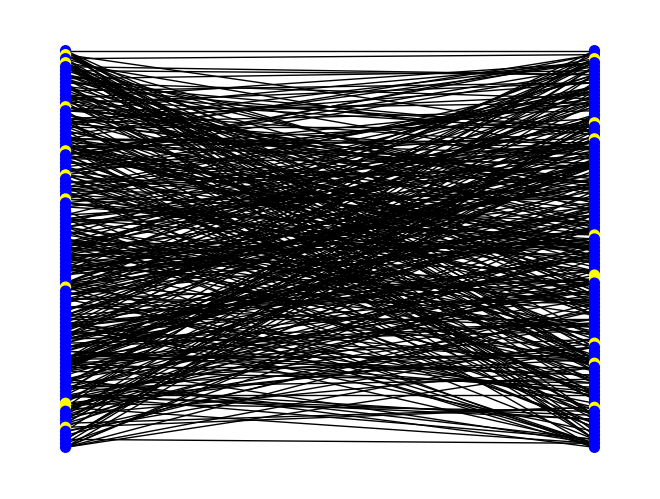
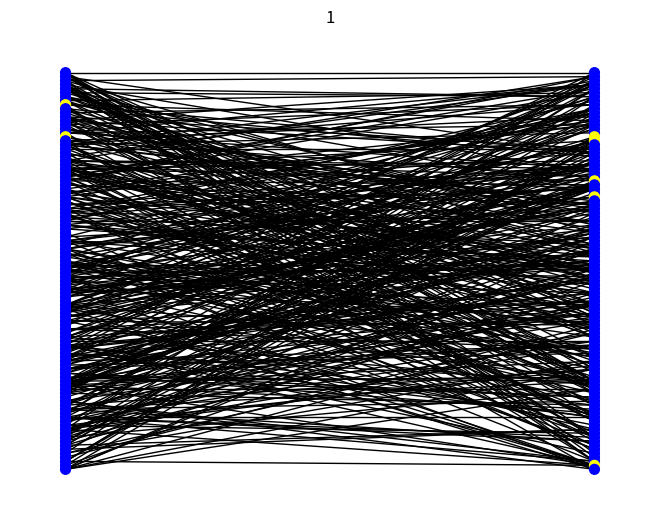
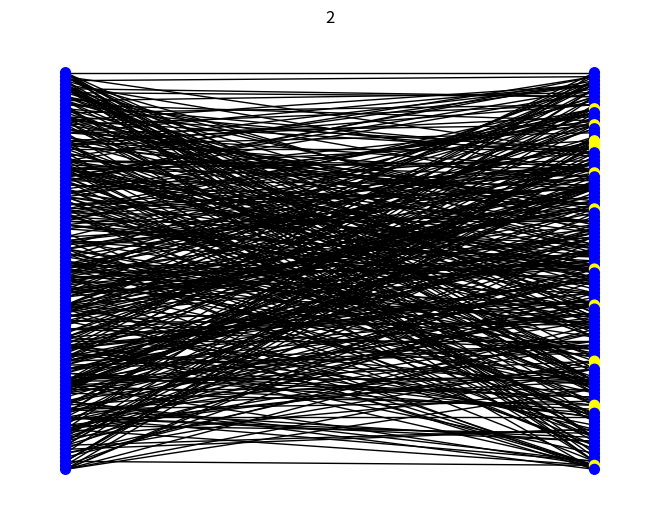
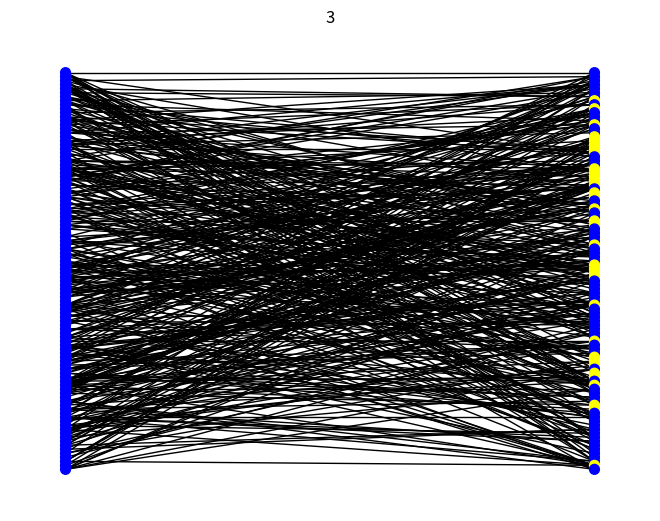
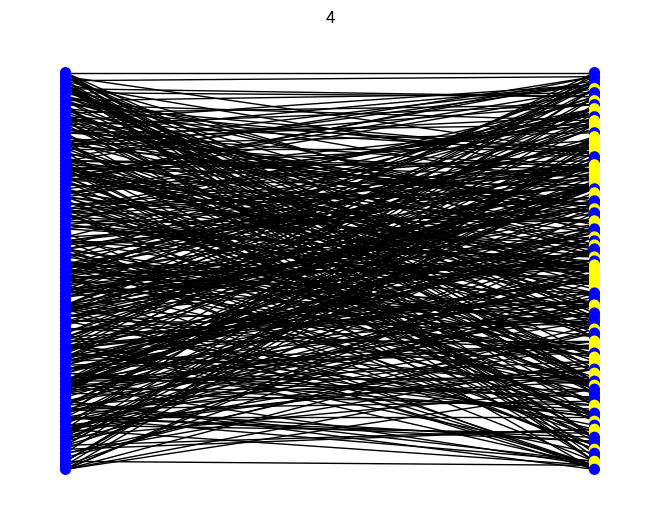
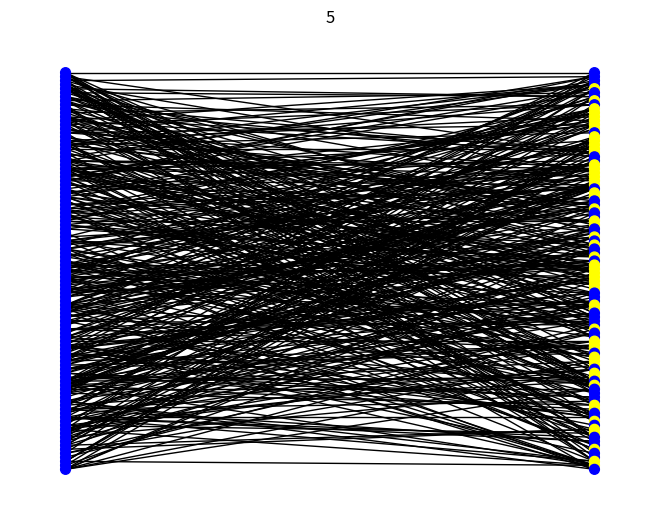
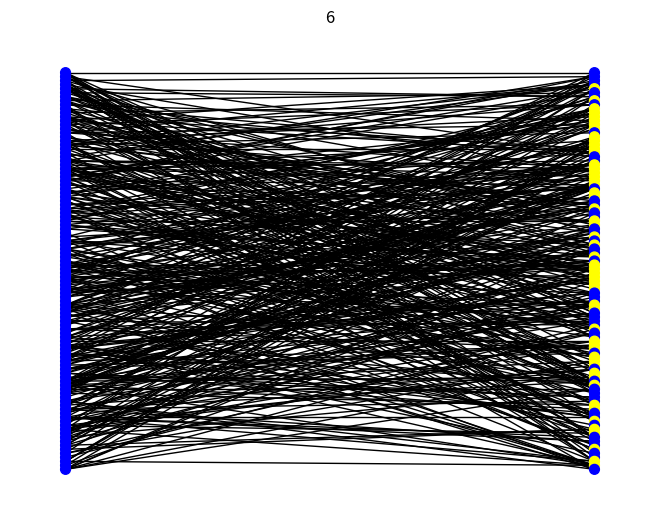
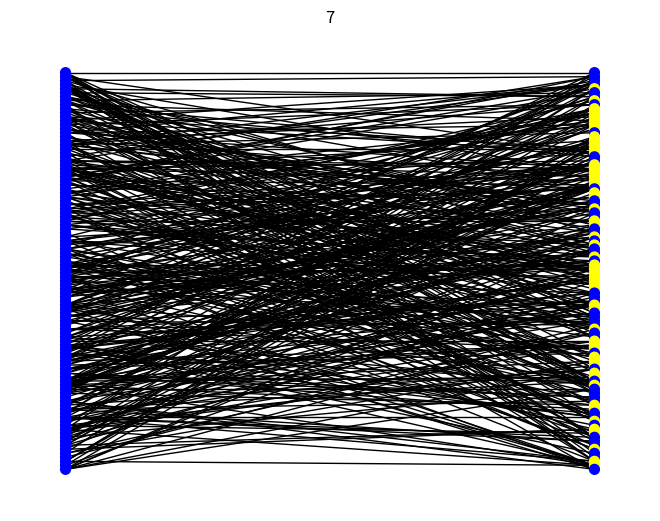
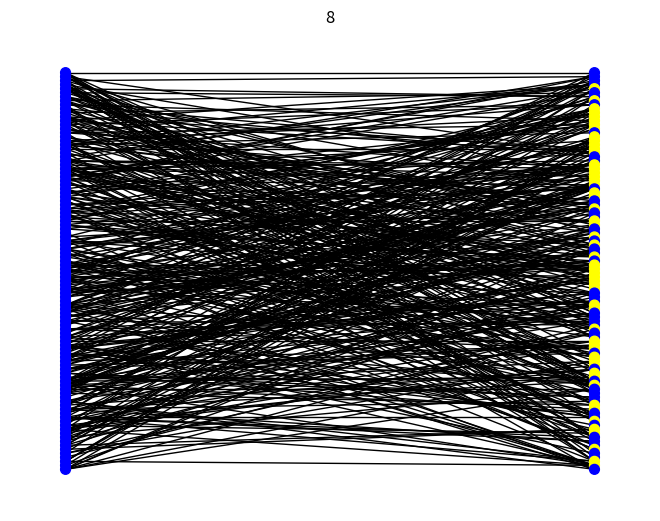
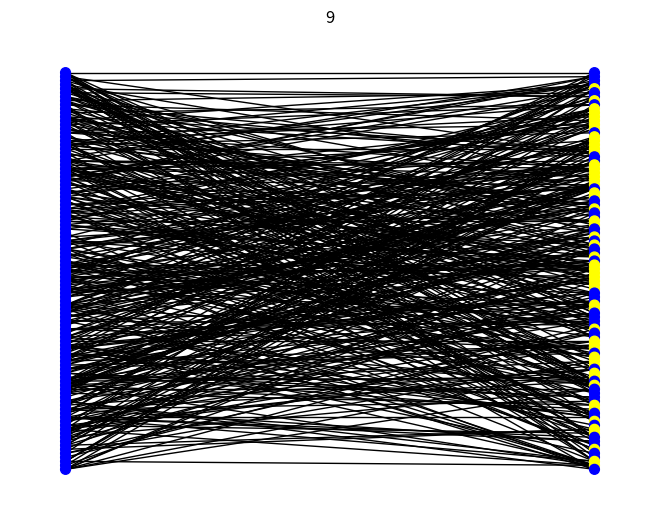
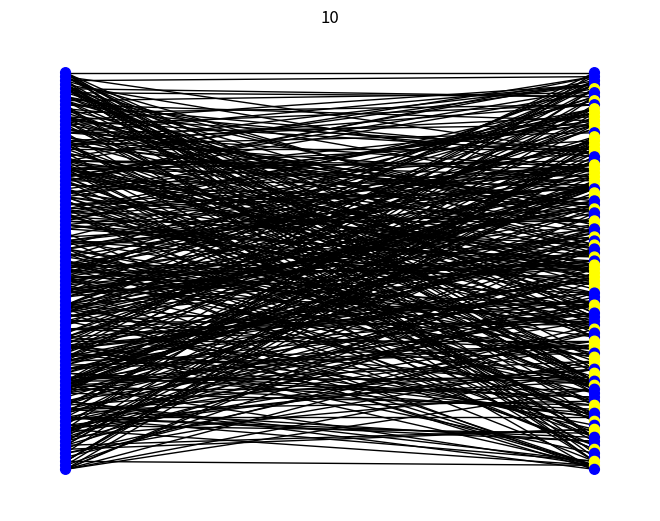
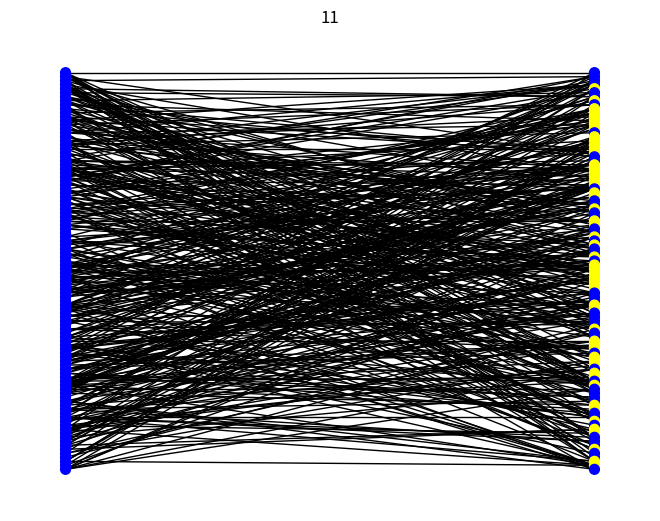
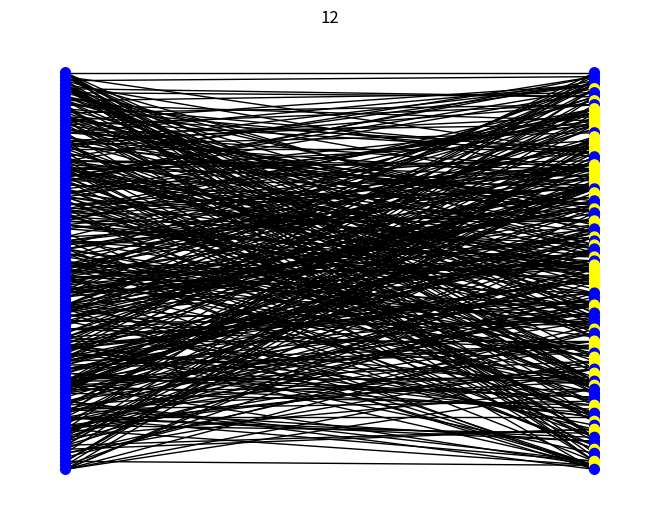
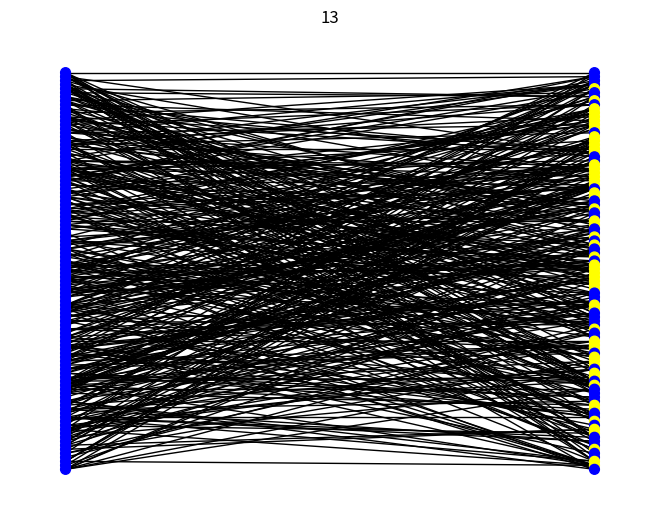
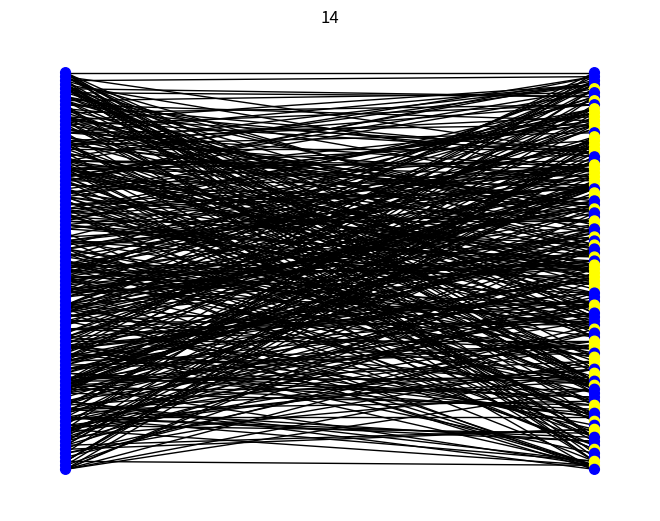
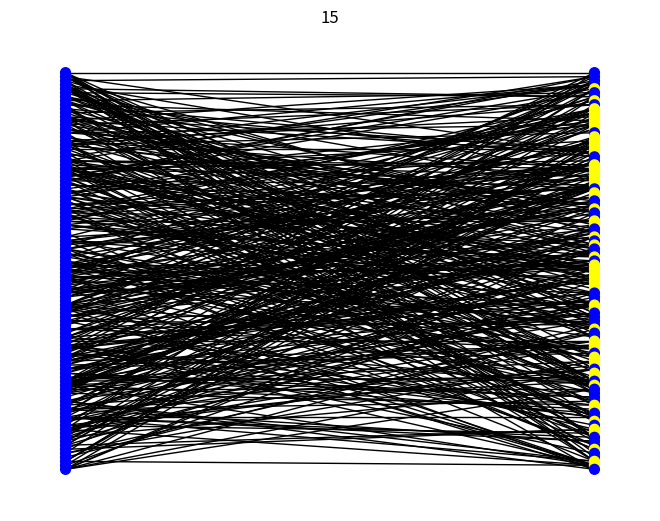

The script that saved these images, in order:
#!/usr/bin/env python3
# -*- coding: utf-8 -*-
"""
Created on Tue Jul 27 16:54:30 2021

@author: joao-valeriano
"""

import numpy as np
import networkx as nx
from networkx.algorithms import bipartite
import matplotlib.pyplot as plt
from tqdm import tqdm
import time

def gen_random_net(n0, n1, coop_freq0, coop_freq1, n_keep, seed=None):
    # number_of_nodes: number of nodes in the network
    # knn: number of nearest neighbors to connect
    # rewire: probability of rewiring a connection
    # coop_freq: cooperator frequency
    
    # Create network
    network = nx.complete_multipartite_graph(n0, n1)
    
    # Array to store colormap indicating cooperators (blue) and defectors (red)
    colormap = []
    
    # Generate array with strategies for each node, randomly sorted
    np.random.seed(seed)
    strat0 = np.random.choice([0,1], n0, p=[coop_freq0, 1-coop_freq0])
    strat1 = np.random.choice([0,1], n1, p=[coop_freq1, 1-coop_freq1])
    
    # Loop over nodes
    for i in range(n0):
        
        if strat0[i] == 0: # Set node as a cooperator
            network.nodes[i]["strat"] = 0
            colormap.append("blue")
        
        else: # Set node as a defector
            network.nodes[i]["strat"] = 1
            colormap.append("yellow")
            
        # Initialize the fitness of each node
        network.nodes[i]["fit"] = 0
        
        # Set node positions
        network.nodes[i]["pos"] = (0,-i)
        
    for i in range(n0, n0+n1):
        
        if strat1[i-n0] == 0: # Set node as a cooperator
            network.nodes[i]["strat"] = 0
            colormap.append("blue")
        
        else: # Set node as a defector
            network.nodes[i]["strat"] = 1
            colormap.append("yellow")
            
        # Initialize the fitness of each node
        network.nodes[i]["fit"] = 0
        
        # Set node positions
        network.nodes[i]["pos"] = (1,n0-i)
    
    save_edges = list(network.edges)
    np.random.shuffle(save_edges)
    
    network.remove_edges_from(list(network.edges))
    
    B_nodes = [i for i in range(n0, n0+n1)]
    
    for i in range(n0):
        node = np.random.choice(B_nodes)
        network.add_edge(i, node)
        B_nodes.remove(node)
        save_edges.remove((i,node))
    
    network.add_edges_from(save_edges[:n_keep-n0])
    
    # for i in range(n_remove):
    #     node = np.random.choice(len(network.edges))
    #     network.remove_edge(*list(network.edges)[node])
    
    return network, colormap

# network, colormap = gen_random_net(10, 20, 0.5, 0.5, 90, None)
# nx.draw_networkx_nodes(network, nx.get_node_attributes(network, "pos"), 
#                        node_color=colormap, node_size=100)
# nx.draw_networkx_edges(network, nx.get_node_attributes(network, "pos"))
# plt.show()

def plot_partition(network, colormap, n0, n1, p):
    if p == 0:
        G = bipartite.projected_graph(network, [i for i in range(n0)])
        nx.draw(G, node_color=colormap[:n0], with_labels=True)
        plt.title("A")
        plt.show()
        
    if p == 1:
        G = bipartite.projected_graph(network, [i for i in range(n0, n0+n1)])
        nx.draw(G, node_color=colormap[n0:n0+n1], with_labels=True)
        plt.title("B")
        plt.show()

# Calculate fitness matrix over the network
def calc_fit_mat(network, n0, n1, payoff_mat0, payoff_mat1):
    # network: the network object from the NetworkX package
    # payoff_mat: payoff matrix for the game
    
    # Loop over nodes
    for i in range(n0):
        
        network.nodes[i]["fit"] = 0 # Set fitness to zero initially
        
        # Sum the contribution of each neighbor for the fitness of the focal node
        for nb in network.neighbors(i):
            # print(network.nodes[nb]["strat"])
            network.nodes[i]["fit"] += payoff_mat0[network.nodes[i]["strat"],
                                                    network.nodes[nb]["strat"]]
        # print("\n")
    # Loop over nodes
    for i in range(n0, n0+n1):
        
        network.nodes[i]["fit"] = 0 # Set fitness to zero initially
        
        # Sum the contribution of each neighbor for the fitness of the focal node
        for nb in network.neighbors(i):
            network.nodes[i]["fit"] += payoff_mat1[network.nodes[i]["strat"],
                                                    network.nodes[nb]["strat"]]
            
    # No need to return anything, we're just editing the "fit" attribute of the network


# Evolution of the network by a time step
def evolve_strats(network, colormap, n0, n1, payoff_mat0, payoff_mat1):
    # network: the network object from the NetworkX package
    # colormap: colors of the nodes indicating cooperators and defectors
    # payoff_mat: payoff matrix for the game
    
    past_network = nx.Graph.copy(network)
    past_colormap = [i for i in colormap]
    
    # Colors of nodes for cooperators (blue) and defectors (red)
    colors = ["blue", "yellow"]
    
    A = bipartite.projected_graph(network, [i for i in range(n0)])
    B = bipartite.projected_graph(network, [i for i in range(n0, n0+n1)])
    
    coopA = 0
    coopB = 0
    
    # Loop over A nodes
    for i in range(n0):
        
        # Initialize lists to save fitnesses of cooperator and defector neighbors        
        coop_nb_fit = [-1]
        defec_nb_fit = [-1]
        
        # Check if focal node is cooperator or defector and add its fitness to
        # the corresponding list
        if A.nodes[i]["strat"] == 0:
            coop_nb_fit.append(A.nodes[i]["fit"])
        else:
            defec_nb_fit.append(A.nodes[i]["fit"])
        
        # Loop over neighbors, adding their fitnesses to the appropriate lists
        for nb in A.neighbors(i):
            if A.nodes[nb]["strat"] == 0:
                coop_nb_fit.append(A.nodes[nb]["fit"])
            else:
                defec_nb_fit.append(A.nodes[nb]["fit"])
                
        # Check if cooperators or defectors neighbors have higher fitness and
        # update the focal node's strategy
        if max(coop_nb_fit) > max(defec_nb_fit):
            network.nodes[i]["strat"] = 0
            colormap[i] = colors[0]
            coopA += 1
        
        elif max(coop_nb_fit) < max(defec_nb_fit):
            network.nodes[i]["strat"] = 1
            colormap[i] = colors[1]
        
        # In case of a fitness tie between cooperators and defectors, sort the
        # new strategy for the focal node
        else:
            n_defec_tie = defec_nb_fit.count(max(defec_nb_fit))
            n_coop_tie = coop_nb_fit.count(max(coop_nb_fit))
            tie_strats = [0]*n_coop_tie + [1]*n_defec_tie
            sort_strat = np.random.choice(tie_strats)
            network.nodes[i]["strat"] = sort_strat
            colormap[i] = colors[sort_strat]
            
            if sort_strat == 0:
                coopA += 1
            
    # Loop over B nodes
    for i in range(n0, n0+n1):
        
        # Initialize lists to save fitnesses of cooperator and defector neighbors        
        coop_nb_fit = [-1]
        defec_nb_fit = [-1]
        
        # Check if focal node is cooperator or defector and add its fitness to
        # the corresponding list
        if B.nodes[i]["strat"] == 0:
            coop_nb_fit.append(B.nodes[i]["fit"])
        else:
            defec_nb_fit.append(B.nodes[i]["fit"])
        
        # Loop over neighbors, adding their fitnesses to the appropriate lists
        for nb in B.neighbors(i):
            if B.nodes[nb]["strat"] == 0:
                coop_nb_fit.append(B.nodes[nb]["fit"])
            else:
                defec_nb_fit.append(B.nodes[nb]["fit"])
                
        # Check if cooperators or defectors neighbors have higher fitness and
        # update the focal node's strategy
        if max(coop_nb_fit) > max(defec_nb_fit):
            network.nodes[i]["strat"] = 0
            colormap[i] = colors[0]
            coopB += 1
        
        elif max(coop_nb_fit) < max(defec_nb_fit):
            network.nodes[i]["strat"] = 1
            colormap[i] = colors[1]
        
        # In case of a fitness tie between cooperators and defectors, sort the
        # new strategy for the focal node
        else:
            n_defec_tie = defec_nb_fit.count(max(defec_nb_fit))
            n_coop_tie = coop_nb_fit.count(max(coop_nb_fit))
            tie_strats = [0]*n_coop_tie + [1]*n_defec_tie
            sort_strat = np.random.choice(tie_strats)
            network.nodes[i]["strat"] = sort_strat
            colormap[i] = colors[sort_strat]
            
            if sort_strat == 0:
                coopB += 1
    
    # Calculate the new fitness matrix
    calc_fit_mat(network, n0, n1, payoff_mat0, payoff_mat1)
    
    return coopA/n0, coopB/n1


# Show the time evolution of a network
def show_random_time_evol(n0, n1, init_coop_freq0, init_coop_freq1, n_remove, nt, b0, b1, seed=None):
    # n: number of nodes in the network
    # init_coop_freq: cooperator frequency in the initial condition
    # knn: number of nearest neighbors to connect
    # rewire: probability of rewiring a connection
    # nt: number of timesteps to run time evolution
    # b: b parameter of payoff matrix
    # eps: eps parameter of payoff matrix
    # seed: seed for random number generation

    # Payoff matrix
    payoff_mat0 = np.array([[1, 0],[b0, 0]])
    payoff_mat1 = np.array([[1, 0],[b1, 0]])
    
    # Initialize network and calculate the fitness of its nodes
    # network, colormap = gen_ring_net(n0, n1, init_coop_freq0, init_coop_freq1, k, seed)
    
    network, colormap = gen_random_net(n0, n1, init_coop_freq0, init_coop_freq1, n_remove, seed)
    
    calc_fit_mat(network, n0, n1, payoff_mat0, payoff_mat1)
    
    # Get node positions
    node_pos = nx.get_node_attributes(network, "pos")
    
    # Draw the initial network
    nx.draw(network, node_pos, node_size=50, node_color=colormap)#, with_labels=True)
    # plt.savefig(f"small_world_movie/small_world{0:04d}.png", dpi=300)
    plt.show()
    
    # Time evolution of the network
    for i in range(1, nt):
        evolve_strats(network, colormap, n0, n1, payoff_mat0, payoff_mat1) # Evolve the network by a timestep
        
        # Plot the network
        nx.draw(network, node_pos, node_size=50, node_color=colormap)#, with_labels=True)
        plt.title(f"{i}")
        # plt.savefig(f"bipartite_movie/small_world{i:04d}.png", dpi=300)
        plt.show()

# show_ring_time_evol(100, 100, 0.5, 0.5, 5, nt=100, b0=1.1, b1=1.1, seed=None)


##############################################################################

# Show the time evolution of a network
def show_ring_time_evol_wparts(n0, n1, init_coop_freq0, init_coop_freq1, n_keep, nt, b0, b1, seed=None):
    # n: number of nodes in the network
    # init_coop_freq: cooperator frequency in the initial condition
    # knn: number of nearest neighbors to connect
    # rewire: probability of rewiring a connection
    # nt: number of timesteps to run time evolution
    # b: b parameter of payoff matrix
    # eps: eps parameter of payoff matrix
    # seed: seed for random number generation

    # Payoff matrix
    payoff_mat0 = np.array([[1, 0],[b0, 0]])
    payoff_mat1 = np.array([[1, 0],[b1, 0]])
    
    # Initialize network and calculate the fitness of its nodes  
    network, colormap = gen_random_net(n0, n0, init_coop_freq0, init_coop_freq1, n_keep, seed)
    
    for i in range(n0):
        network.nodes[i+n0]["strat"] = network.nodes[i]["strat"]
        colormap[i+n0] = colormap[i]
    
    # for i in range(n0//6):
    #     network.nodes[i]["strat"] = 0
    #     colormap[i] = "blue"
    # for i in range(n0//6, n0):
    #     network.nodes[i]["strat"] = 1
    #     colormap[i] = "yellow"
    # for i in range(n0//3):
    #     network.nodes[i+n0]["strat"] = 0
    #     colormap[i+n0] = "blue"
    # for i in range(n0//3, n0):
    #     network.nodes[i+n0]["strat"] = 1
    #     colormap[i+n0] = "yellow"
    
    A = bipartite.projected_graph(network, [i for i in range(n0)])
    B = bipartite.projected_graph(network, [i for i in range(n0, n0+n1)])
    
    for i in range(n0):
        A.nodes[i]["pos"] = (np.cos(i*2*np.pi/n0), 
                                      np.sin(i*2*np.pi/n0))
        
    for i in range(n0, n0+n1):
        B.nodes[i]["pos"] = (np.cos(i*2*np.pi/n1), 
                                      np.sin(i*2*np.pi/n1))
    
    calc_fit_mat(network, n0, n1, payoff_mat0, payoff_mat1)
    
    # Get node positions
    node_pos = nx.get_node_attributes(network, "pos")
    
    # Draw the initial network
    plt.subplots(1,3)
    plt.subplot(1,3,1)
    nx.draw(A, nx.get_node_attributes(A, "pos"), node_size=50, node_color=colormap[:n0])
    plt.subplot(1,3,2)
    nx.draw(network, node_pos, node_size=50, node_color=colormap)#, with_labels=True)
    plt.subplot(1,3,3)
    nx.draw(B, nx.get_node_attributes(B, "pos"), node_size=50, node_color=colormap[n0:])
    plt.suptitle(f"{0}")
    # plt.savefig(f"small_world_movie/small_world{i:04d}.png", dpi=300)
    plt.show()
    
    # Time evolution of the network
    for i in range(1, nt):
        evolve_strats(network, colormap, n0, n1, payoff_mat0, payoff_mat1) # Evolve the network by a timestep
        
        # Plot the network
        plt.subplots(1,3)
        plt.subplot(1,3,1)
        nx.draw(A, nx.get_node_attributes(A, "pos"), node_size=25, node_color=colormap[:n0])
        plt.subplot(1,3,2)
        nx.draw(network, node_pos, node_size=25, node_color=colormap)#, with_labels=True)
        plt.subplot(1,3,3)
        nx.draw(B, nx.get_node_attributes(B, "pos"), node_size=25, node_color=colormap[n0:])
        plt.suptitle(f"{i}")
        # plt.savefig(f"small_world_movie/small_world{i:04d}.png", dpi=300)
        plt.show()
        
show_random_time_evol(100, 100, 0.9, 0.9, 400, nt=100, b0=1.2, b1=1.2, seed=None)
